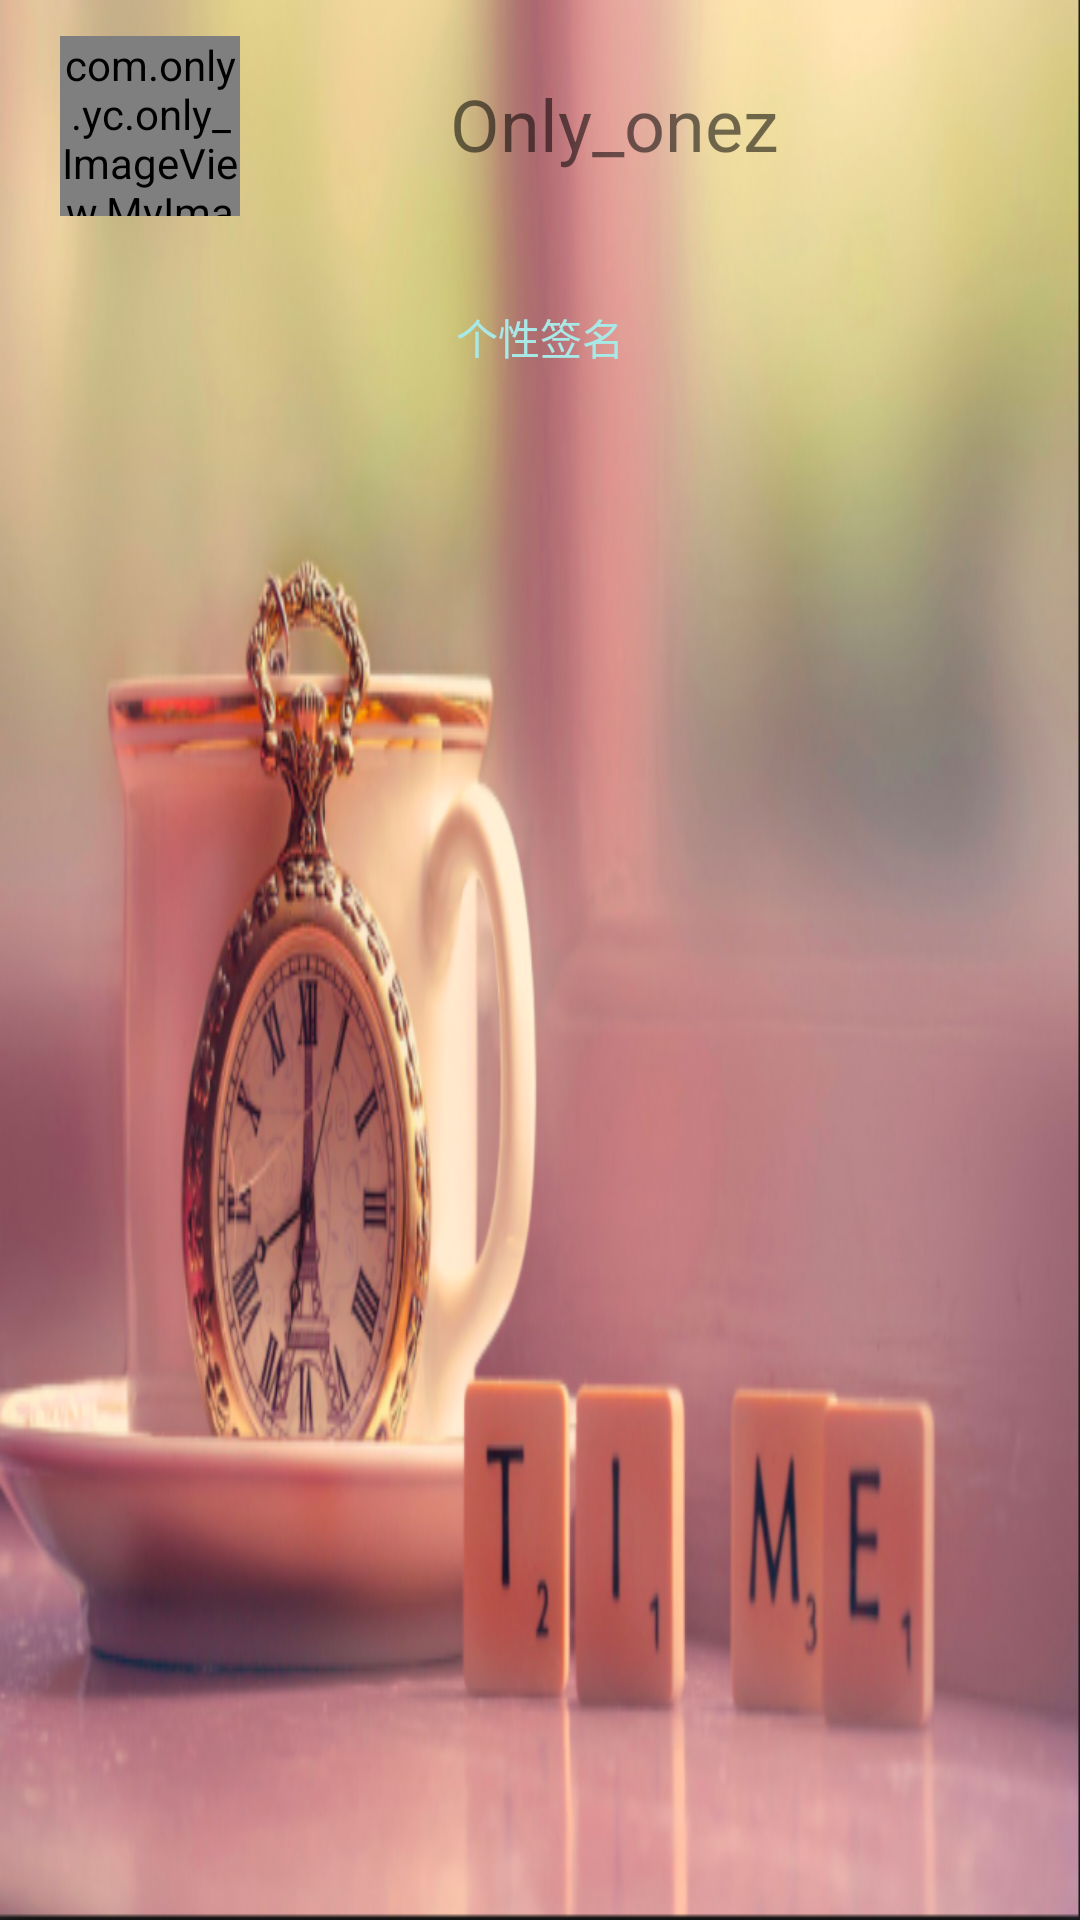

Reconstruct the res/layout file that produces this screen, plus the resources it refers to.
<!-- AndroidManifest.xml: application theme AppTheme -->
<!-- res/layout/index_drawerlayout_head.xml -->
<?xml version="1.0" encoding="utf-8"?>
<LinearLayout xmlns:android="http://schemas.android.com/apk/res/android"
    xmlns:tools="http://schemas.android.com/tools"
    android:orientation="vertical"
    android:layout_width="match_parent"
    android:layout_height="200dp"
    android:background="@mipmap/title_head">
    <LinearLayout
        android:layout_width="match_parent"
        android:layout_height="wrap_content"
        android:orientation="horizontal">
        <com.only.yc.only_ImageView.MyImageView
            android:id="@+id/Index_Drawer_head_ImageView_Portrait"
            android:layout_width="60dp"
            android:layout_height="60dp"
            android:layout_marginTop="12dp"
            android:layout_marginLeft="20dp"
            android:src="@mipmap/main"
            tools:ignore="RtlHardcoded" />

        <TextView
            android:id="@+id/Index_Drawer_head_Txt_UserName"
            android:layout_width="wrap_content"
            android:layout_height="wrap_content"
            android:layout_marginLeft="70dp"
            android:layout_marginTop="25dp"
            android:text="@string/app_name"
            android:textSize="24dp"
            tools:ignore="RtlHardcoded,SpUsage" />
    </LinearLayout>
    <TextView
        android:id="@+id/Index_Drawer_head_Txt_UserTitle"
        android:layout_width="match_parent"
        android:layout_height="wrap_content"
        android:layout_marginTop="30dp"
        android:textColor="#a8e9e7"
        android:gravity="center"
        android:textSize="14sp"
        android:text="@string/Index_Drawer_head_Txt_UserTitle"
        tools:ignore="RtlHardcoded,TextFields" />

</LinearLayout>
<!-- resources referenced by this layout -->
<resources>
  <!-- mipmap main: png bitmap (mipmap-xhdpi, 15348 bytes) -->
  <!-- mipmap title_head: png bitmap (mipmap-xhdpi, 427546 bytes) -->
  <string name="Index_Drawer_head_Txt_UserTitle">个性签名</string>
  <string name="app_name">Only_onez</string>
  <style name="AppTheme" parent="Theme.AppCompat.Light.NoActionBar">
          
          <item name="android:windowBackground">@mipmap/index_eye_one</item>
          <item name="colorPrimary">@color/colorPrimary</item>
          <item name="colorPrimaryDark">@color/colorPrimaryDark</item>
          <item name="colorAccent">@color/colorAccent</item>
      </style>
  <color name="colorPrimary">#3F51B5</color>
  <color name="colorPrimaryDark">#303F9F</color>
  <color name="colorAccent">#f4f5f5</color>
</resources>
